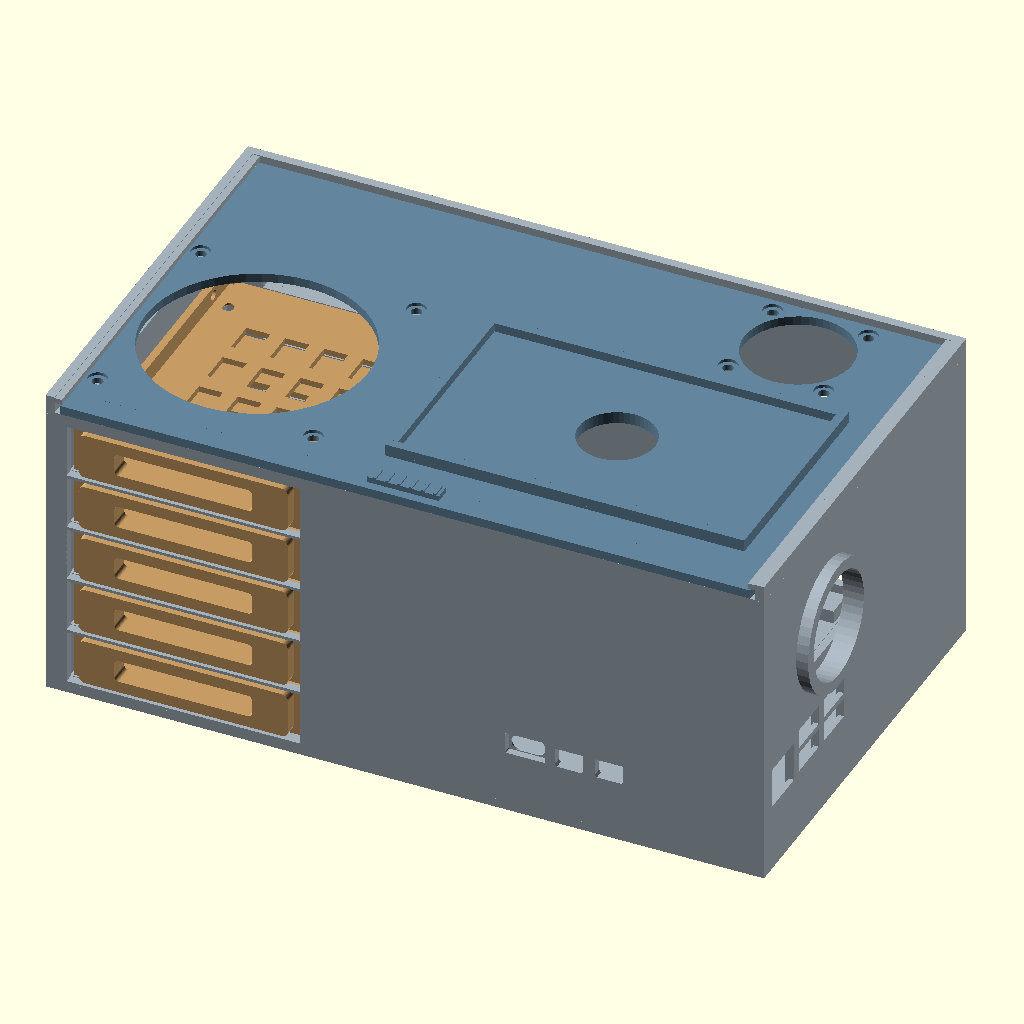
Cell 1: rendered with the file's own defaults.
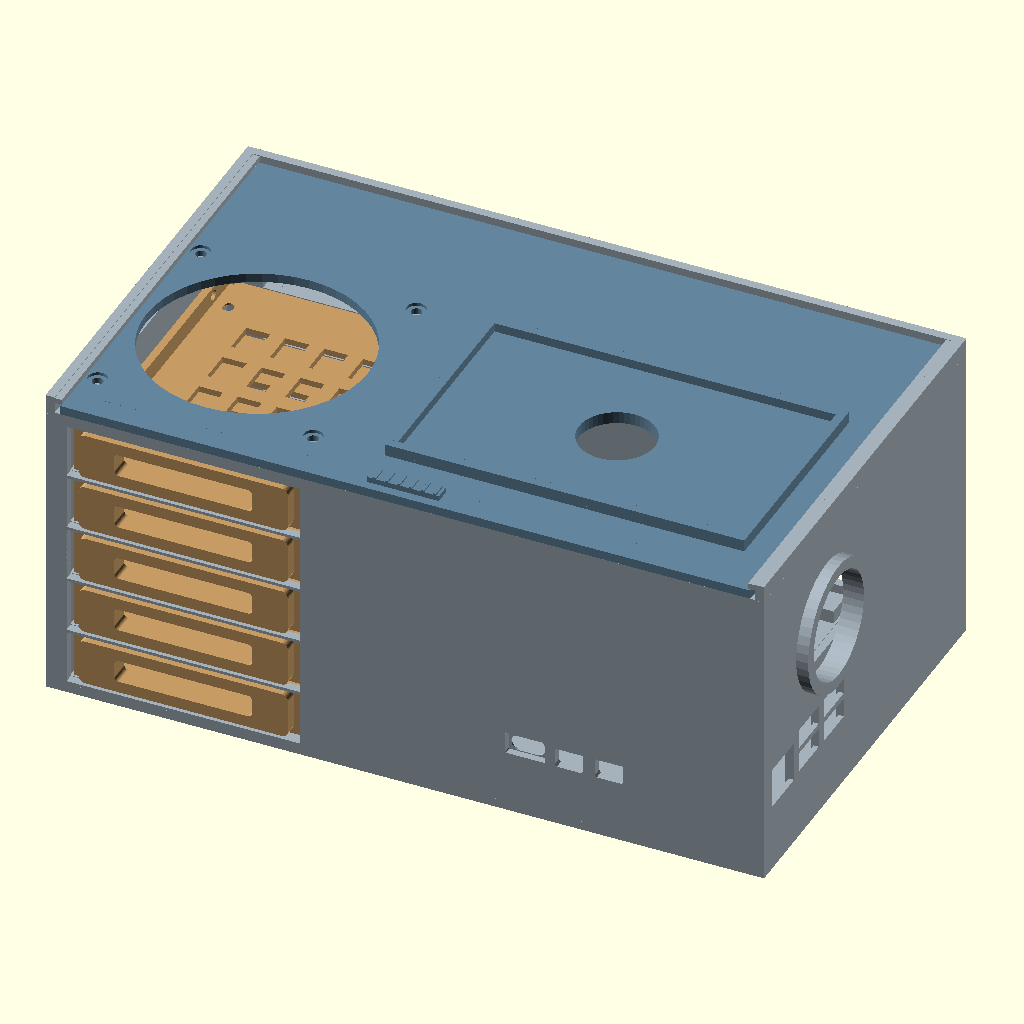
Cell 2: the same model with remove_aux_top_fan = true.
The same orthographic view direction (rotation 55°, 0°, 25°; colour scheme Cornfield) for every cell, with the view re-fitted per cell, so scale and position can differ between cells.
Source of the model, Rassberi PI5 Server box/Server_Box_REV22_VCOM_USB_SATA_Clearance_All_In_One/Server_Box_REV22.scad:
// Raspberry Pi 5 five-bay slide-in HDD/SSD enclosure
// REVISION 22: REV21 pull handles plus VCOM USB-to-SATA cable clearance.
// REV19 port geometry, REV18 USB-C recess and compact Pi/N07 remain intact.
// Opening B remains filled. Original body, lid and tray geometry preserved
// Body, lid, trays and four-inch LENGTH allowance retained.
// Units: millimetres. Hardware fit-check prototype; check real cables/HAT.
// Original rev10 is preserved. No reference electronics are printable solids.
//
// Drive orientation: 2.5-inch drive long edge runs front-to-back so the
// SATA connector is at the rear. Each tray slides in from the front.
// The 24 mm rear chase is intentionally reserved for SATA data/power wiring.

part = "assembly"; // "base", "top", "tray", or "assembly"
$fn = 48;
lid_slide = 0; // negative Y slides the lid out through the FRONT
tray_slide = 0; // negative Y shows all five drive trays pulled out in preview
remove_aux_top_fan = false; // A is retained; owner selected B for removal

body_x = 240;
body_y = 145;
body_z = 102;
wall = 3;
floor = 3;

tray_x = 78;        // 70 mm drive width + print clearance
tray_y = 108;       // 100 mm drive length + clearance
tray_x0 = 7;
tray_y0 = 4;        // front stop remains reachable through the front opening
tray_pitch = 19;    // supports 7, 9.5, 12.5, and 15 mm drives
bay_z0 = 4;
drive_opening_h = 18;
// The VCOM CU815-class SATA-to-USB head is roughly 45 mm wide and 11 mm
// thick.  Give it a proper per-drive rear pass-through and an open corridor;
// the cable/adapter remains real hardware, never printable model geometry.
cable_lane_h = 16;
vcom_adapter_head_w = 45;
vcom_adapter_head_h = 11;
vcom_adapter_head_depth = 25;
vcom_adapter_clear_each_side = 4.5;
vcom_adapter_slot_w = vcom_adapter_head_w+2*vcom_adapter_clear_each_side; // 54
vcom_adapter_slot_h = 16;
vcom_adapter_corridor_d = 30;
drive_nominal_l = 100;
// A standard 2.5-inch drive starts 4 mm behind the tray face.  Its VCOM head
// therefore begins at global Y=108 mm and can run to Y=138 mm before the rear
// wall's 3 mm thickness begins at Y=142 mm.
vcom_adapter_corridor_y0 = tray_y0+4+drive_nominal_l;
assert(vcom_adapter_slot_w < tray_x,
       "VCOM adapter opening must leave structural side posts");
assert(vcom_adapter_slot_h < tray_pitch,
       "VCOM adapter opening must retain the bay separator");
assert(vcom_adapter_corridor_y0+vcom_adapter_corridor_d <= body_y-wall,
       "VCOM adapter must stay inside the rear cable chase");

// REV20 sliding fit: values are independent so a tray change never alters
// the lid or port locations. REV19 used 0.3 mm per side and a floating
// 0.3 mm rail gap; that could bind after FDM print tolerances.
tray_slide_side_clearance = 0.65;
tray_slide_entry_len = 8;
tray_guide_w = 3;
tray_guide_front_w = 1.8; // entry funnel opens an extra 1.2 mm each side
tray_guide_h = 96;
tray_rail_outer_overlap = 0.6; // mechanically joins each rail to its guide
tray_rail_inward = 2.0;
tray_rail_w = tray_rail_outer_overlap+tray_rail_inward; // 2.6 mm
tray_rail_h = 1.4;
tray_rail_entry_drop = 0.6; // gentle lower rail lead-in, then seated contact
tray_end_stop_t = 1.5;
tray_end_stop_h = 8;
tray_front_top_clearance = 0.6;
tray_seated_x = tray_x0+tray_slide_side_clearance;
tray_seated_z = bay_z0; // tray floor rests on the rail top; not floating

// REV21: Each tray gets a flush, open U-frame pull handle.  It is a single
// printed part of the tray, so there are no separate hinges, screws, labels,
// or protrusions beyond the established front face of the enclosure.
tray_handle_face_depth = 4.0;
tray_handle_outer_w = 70.0;
tray_handle_outer_h = 15.4;
tray_handle_outer_corner_r = 2.2;
tray_handle_open_w = 46.0;
tray_handle_open_h = 7.6;
tray_handle_open_corner_r = 1.4;

// The removable lid uses the same printable side clearance and a narrower
// first 8 mm, so it finds the channel instead of scraping both walls.
lid_slide_side_clearance = 0.65;
lid_slide_entry_len = 8;
lid_slide_entry_inset = 1.2;
lid_plate_x0 = wall+lid_slide_side_clearance;
lid_plate_w = body_x-2*lid_plate_x0;
lid_plate_y = body_y-wall; // rear edge meets the existing rear stop

drive_back_y = 115; // end of drive cage
chase_start_y = 118;
// The old 120 mm separators intersected the separate Ethernet PCB.
cable_lane_width_safe = 83;
// Owner clarified: 4 inches is the N07 LENGTH ALLOWANCE, not PCB size.
// Actual board dimensions and a separately reserved bay are defined below.
port_depth = 25.4;  // 1 inch internal connector clearance
// Measured five-port Ethernet board: 103 x 73 mm, 5 mm PCB/underside,
// 16 mm total board/metal/component height, and a 2-inch rear air keepout.
board_x0 = 105;
board_y0 = 66;
board_l = 103;
board_w = 73;
board_base_z = 8;
pcb_total_t = 5;
ethernet_board_height = 16;
rj45_bank_x = 132;
rj45_bank_w = 73;
rj45_bank_z = board_base_z;
rj45_bank_h = 21;
rj45_external_x = 132;
// User-specified Ethernet envelope: 16 x 15 x 21 mm (L x W x H).
// The visible face is kept at 14 mm per the requested opening dimension.
ethernet_port_length = 16;
ethernet_port_depth = 15;
ethernet_port_height = 21;
ethernet_opening_w = 14;
ethernet_opening_z = 6;
rj45_external_w = ethernet_opening_w;
rj45_external_z = ethernet_opening_z;
rj45_external_h = ethernet_port_height;
// Five lower RJ45 openings line up with the five-port board.  The round
// spare hole remains separate and is not converted to Ethernet.
rj45_port_slots = [
    [132, ethernet_opening_z, ethernet_opening_w, ethernet_port_height],
    [146, ethernet_opening_z, ethernet_opening_w, ethernet_port_height],
    [160, ethernet_opening_z, ethernet_opening_w, ethernet_port_height],
    [174, ethernet_opening_z, ethernet_opening_w, ethernet_port_height],
    [188, ethernet_opening_z, ethernet_opening_w, ethernet_port_height]
];
// Power circle moved to the opposite side of the lower Ethernet row.
// The row ends at x=202; 3 mm clearance plus the 5.5 mm radius gives 210.5.
dc_jack_x = 210.5;
dc_jack_clear_d = 17;
dc_jack_z = board_base_z + dc_jack_clear_d/2;
dc_jack_r = 5.5; // approx. 11 mm circular barrel-jack opening
cap_keep_height = 50.8; // 2 in air-conditioning clearance
// REV12: the former square openings at [108,100,14,14] and
// [125,100,14,14] are deleted. That lid region is solid, 3 mm thick.
// Separate top-entry Ethernet/12V routing is no longer provided there.
spare_air_hole_x = 209;
spare_air_hole_z = ethernet_opening_z + ethernet_port_height + 3 + 25.4;
spare_air_hole_r = 25.4; // 2 in diameter, enlarged from the 1.8 in request
screen_x0 = 105;
screen_y0 = 18;
screen_w = 120;
screen_h = 75;
// Shared PCB datum, measured from official RP-010083-CA-1 STEP (May 2026).
// STEP board underside Z=0; copper top Z=1.336. No reference CAD imported.
// The owner approved removing the former two-inch under-Pi height reserve.
// An 8 mm SSD/underside design envelope plus 2 mm floor clearance sets the
// N07 seat. This is a design allowance, not a measured SSD/heatsink height.
pi_x = 149;
pi_y = 3.2;
// N07 only: no kit case, cooler, fan, display or reference PCB is printed.
// Manufacturer EP-0211 mechanical drawing: 87.5 x 56 x 1.6 mm PCB.
// ZP-0187 kit hardware sheet: M2.5 x 7+6 mm inter-board posts.
// Owner confirmed ORIGINAL KIT spacers. Standalone N07's 6 mm spacing
// must not be substituted for this kit-specific nominal 7 mm gap.
n07_l = 87.5;
n07_w = 56;
n07_bay_length = 101.6; // 4 inches reserved for N07, not a scaled board
n07_bay_x1 = body_x-wall; // inside right wall X=237
n07_bay_x0 = n07_bay_x1-n07_bay_length; // X=135.4
// 13.6 mm length allowance left of PCB and 0.5 mm to its right.
// Bay is an allocated keepout, not extra printed walls. Mounts occupy it.
assert(pi_x >= n07_bay_x0 && pi_x+n07_l <= n07_bay_x1,
       "N07 PCB must fit within its four-inch allocated length");
n07_pcb_t = 1.6;
n07_pi_gap = 7;
ssd_underside_envelope_h = 8;
ssd_floor_gap = 2;
n07_support_h = ssd_underside_envelope_h+ssd_floor_gap; // 10 mm
n07_under_z = floor+n07_support_h; // seat Z=13
n07_top_z = n07_under_z+n07_pcb_t; // 14.6
pi_pcb_under_z = n07_top_z+n07_pi_gap; // 21.6
pi_pcb_t = 1.336; // reference model, NOT a universal production tolerance
pi_pcb_top_z = pi_pcb_under_z+pi_pcb_t;
n07_post_d = 8;
n07_foot_d = 12;
n07_neck_h = 8; // narrow support alongside the SSD design envelope
n07_taper_h = 1; // plus 1 mm straight foot, below the SSD keepout
assert(n07_support_h > n07_neck_h+n07_taper_h,
       "Support must retain a positive-height foot");
n07_head_access_d = 5.6; // long screwdriver / M2.5 screw-head passage
n07_screw_clear_d = 2.8;
n07_seat_t = 2;
// M2.5 x 6 screws pass up through 2 mm plastic and 1.6 mm N07 PCB,
// leaving nominal 2.4 mm engagement into original spacer's female end.
// Fit-test actual heads, spacers and printer tolerances before final use.
// Nominal face openings, distinct from full metal shell relief pockets.
pi_usb_stack_w = 14.0;
pi_usb_stack_h = 16.19; // blue shell top above PCB reference surface
pi_usb_stack_d = 17.3;
pi_usb_stack_gap = 4;
pi_ethernet_w = 16.0;
pi_ethernet_h = 13.5;
pi_ethernet_d = 21.2;
// Long edge faces FRONT. Short edge faces RIGHT. Do not position separately.
front_usbc_center_x = pi_x + 11.2;
front_hdmi_centers_x = [pi_x+25.8, pi_x+39.2];
front_port_center_z = pi_pcb_under_z+2.466;
front_hdmi_w = 9.5; // REV19: 8.5 + 1.0 mm, fixed centre
front_hdmi_h = 6.5; // REV19: 5.5 + 1.0 mm; independent of USB-C height
front_hdmi_corner = 0.7; // small lower bevels; not measured plug geometry
front_usbc_w = 11.5;
front_port_h = 5.5;

// Owner images.jpg: housing 12.2 wide x 6.3 high, exposed tip 6.7 long.
// Treat product-image dimensions as nominal, not a measured fit guarantee.
// Pocket is outside-facing; original USB-C throat and Pi datum stay fixed.
usbc_plug_body_w = 12.2;
usbc_plug_body_h = 6.3;
usbc_plug_tip_l = 6.7; // reference only; does not change socket geometry
usbc_plug_clearance = 0.5; // each side, a chosen printer fit allowance
usbc_recess_w = usbc_plug_body_w+2*usbc_plug_clearance; // 13.2
usbc_recess_h = usbc_plug_body_h+2*usbc_plug_clearance; // 7.3
usbc_recess_depth = 2.4; // outside Y=0 to Y=2.4; 0.6 mm inner rim remains
usbc_recess_corner_r = 0.4; // small radius clears a rectangular housing
// STEP front shell opening Z=1.436..4.596; tongue centred at Z=3.016.
// This mating axis is 0.55 mm above the original full-shell throat centre.
usbc_plug_axis_z = pi_pcb_under_z+3.016;
assert(usbc_recess_depth > pi_y-1.2 && usbc_recess_depth <= wall-0.6,
       "USB-C recess must reach socket nose and retain its inner rim");

// STEP face references (all below relative to PCB underside):
// USB3 clear mouths Z=2.456..8.476 and 10.956..16.976: pitch 8.500.
// USB2 clear mouths Z=2.336..8.306 and 10.966..16.936: pitch 8.630.
// Cutout height 6.6 is a design allowance (~0.3 above/below each mouth).
side_pi_ethernet_cy = pi_y+10.25;
side_pi_usb3_cy = pi_y+29.0001;
side_pi_usb2_cy = pi_y+46.9997;
side_pi_ethernet_slot = [side_pi_ethernet_cy-pi_ethernet_w/2,
    pi_pcb_under_z+7.986-pi_ethernet_h/2,pi_ethernet_w,pi_ethernet_h];
usb_face_h = 6.6;
side_pi_usb3_slots = [for (cz=[5.466,13.966])
    [side_pi_usb3_cy-pi_usb_stack_w/2,pi_pcb_under_z+cz-usb_face_h/2,pi_usb_stack_w,usb_face_h]];
side_pi_usb2_slots = [for (cz=[5.321,13.951])
    [side_pi_usb2_cy-pi_usb_stack_w/2,pi_pcb_under_z+cz-usb_face_h/2,pi_usb_stack_w,usb_face_h]];
// Recess full connector shells behind the 1.8 mm outer face mask.
// Metal front faces X~236.78..237.05. Plastic dividers begin at X=238.2.
pi_face_mask_inner_x = body_x-1.8;

// Centered wire relief under the generic 5-inch display support frame.
// Reduced to the requested 1-inch round opening.
screen_opening_x = screen_x0 + screen_w/2;
screen_opening_y = screen_y0 + screen_h/2;
screen_wire_opening_d = 25.4; // 1 in
screen_rail_t = 3;
screen_support_h = 4;
screen_support_z = 2.5;
screen_plate_h = 1.5;
top_fan_mode = "exhaust";
side_fan_mode = "intake";
side_fan_y = 45;
side_fan_z = 66; // owner approved above the newly lowered ports; no new fan
aux_top_fan_mode = "exhaust";
aux_top_fan_x = 195;
aux_top_fan_y = 121;
aux_top_fan_r = 18;
aux_top_fan_mount = 16;
fan_screw_hole_r = 1.8;
fan_screw_head_r = 3.2;

// Port profiles in local XY, extruded through the front wall along -Y.
// USB-C is capsule-shaped. HDMI has bevelled lower corners like the photo.
// These are enclosure cutouts, not printed electronic sockets.
module front_profile_cut(cx, kind) {
    translate([cx,wall+1,front_port_center_z]) rotate([90,0,0])
        linear_extrude(height=wall+2) {
            if (kind == "usbc") {
                hull() for (x=[-(front_usbc_w-front_port_h)/2,(front_usbc_w-front_port_h)/2])
                    translate([x,0]) circle(d=front_port_h);
            } else {
                w=front_hdmi_w/2;
                h=front_hdmi_h/2;
                c=front_hdmi_corner;
                polygon([[-w,-h+c],[-w+c,-h],[w-c,-h],[w,-h+c],[w,h],[-w,h]]);
            }
        }
}

module usbc_plug_recess() {
    // Rounded rectangle, NOT an enlarged capsule: capsule corners would
    // obstruct the corners of the thicker rectangular cable housing.
    translate([front_usbc_center_x,usbc_recess_depth,usbc_plug_axis_z])
        rotate([90,0,0]) linear_extrude(height=usbc_recess_depth+0.1)
            hull() for (x=[-1,1]) for (z=[-1,1])
                translate([x*(usbc_recess_w/2-usbc_recess_corner_r),
                           z*(usbc_recess_h/2-usbc_recess_corner_r)])
                    circle(r=usbc_recess_corner_r);
}

// A 2D rounded rectangle used in the tray's X/Z front plane.  Keeping the
// outer face and the grip opening separately dimensioned makes the handle
// strong enough for a loaded 2.5-inch drive without changing the slide fit.
module tray_handle_rounded_rect_2d(w, h, r) {
    assert(w > 2*r && h > 2*r, "Tray handle corner radius is too large");
    hull() for (x=[-w/2+r, w/2-r]) for (z=[-h/2+r, h/2-r])
        translate([x,z]) circle(r=r);
}

module tray_pull_handle_face(tw, front_h) {
    assert(tray_handle_outer_w < tw && tray_handle_outer_h < front_h,
           "Tray handle must stay inside the front opening");
    // The face reaches exactly to the established outer face of the box when
    // seated.  A 0.1 mm overlap with the original tray front gives one solid
    // printable body instead of a touching-only surface.
    translate([tw/2, 0.1, front_h/2]) rotate([90,0,0])
        linear_extrude(height=tray_handle_face_depth+0.1)
            tray_handle_rounded_rect_2d(tray_handle_outer_w,
                                        tray_handle_outer_h,
                                        tray_handle_outer_corner_r);
}

module hdd_tray() {
    // 76.7 mm clears the fixed 78 mm guide channel by 0.65 mm per side.
    // Open top: drive drops in vertically; the old obstructing lips are gone.
    tw = tray_x-2*tray_slide_side_clearance;
    floor_h = 2;
    side_h = 8;
    side_w = 2.5; // retains 71.7 mm internal width for a 69.85 mm drive
    front_h = drive_opening_h-tray_front_top_clearance;
    drive_nominal_w = 69.85;
    drive_datum_x = (tw-drive_nominal_w)/2;
    drive_datum_y = 4;
    mounting_x = [(tw-61.72)/2, (tw+61.72)/2];
    mounting_y = [drive_datum_y+14, drive_datum_y+90.6];

    // Open rear centre: SATA connector and cable can exit the tray.
    difference() {
        union() {
            cube([tw, tray_y, floor_h]);
            cube([tw, 3, front_h]);
            // Rounded, flush front pull handle inspired by the supplied
            // drive-caddy reference.  It stays within the existing tray bay.
            tray_pull_handle_face(tw, front_h);
            cube([side_w, tray_y, side_h]);
            translate([tw-side_w, 0, 0]) cube([side_w, tray_y, side_h]);
            // Two short corner guards leave the SATA face unobstructed.
            translate([0, tray_y-2, 0]) cube([4, 2, side_h]);
            translate([tw-4, tray_y-2, 0]) cube([4, 2, side_h]);
        }

        // Common 2.5-inch M3 mounting grid: 61.72 x 76.6 mm.
        // Verify against the specific drive manual before selecting screws.
        // 0.8 mm longitudinal slot travel; shallow underside countersinks.
        for (x = mounting_x) for (y = mounting_y) {
            hull() for (dy = [-0.4,0.4])
                translate([x,y+dy,-0.1]) cylinder(h=2.2,d=3.4);
            hull() for (dy = [-0.4,0.4])
                translate([x,y+dy,-0.01]) cylinder(h=1.41,d1=6.2,d2=3.4);
        }
        // Cooling grid retains perimeter beams and transverse support ribs.
        for (x = [17:13:56]) for (y = [25:17:76])
            translate([x,y,-0.1]) cube([8,11,2.2]);
        // Full-depth rounded pull opening replaces the old shallow finger
        // pocket.  The opening is 46.0 x 7.6 mm; its 12 mm side rails and
        // 3.9 mm top/bottom rails retain a stiff U-frame grip.
        translate([tw/2,3.2,front_h/2]) rotate([90,0,0])
            linear_extrude(height=tray_handle_face_depth+3.4)
                tray_handle_rounded_rect_2d(tray_handle_open_w,
                                            tray_handle_open_h,
                                            tray_handle_open_corner_r);
        // Two supplementary side-mount holes per side, centred 3 mm above
        // the drive seating plane. Bottom screws are sufficient by themselves.
        for (y=mounting_y) {
            translate([-0.1,y,5]) rotate([0,90,0]) cylinder(h=3.2,d=3.4);
            translate([tw-3.1,y,5]) rotate([0,90,0]) cylinder(h=3.2,d=3.4);
        }
    }
}

module pi_bosses() {
    for (p = [
        [pi_x + 3.5,  pi_y + 3.5],
        [pi_x + 61.5, pi_y + 3.5],
        [pi_x + 3.5,  pi_y + 52.5],
        [pi_x + 61.5, pi_y + 52.5]
    ]) translate([p[0], p[1], floor]) {
        cylinder(h=n07_support_h-n07_neck_h-n07_taper_h,d=n07_foot_d);
        translate([0,0,n07_support_h-n07_neck_h-n07_taper_h])
            cylinder(h=n07_taper_h,d1=n07_foot_d,d2=n07_post_d);
        translate([0,0,n07_support_h-n07_neck_h])
            cylinder(h=n07_neck_h,d=n07_post_d);
    }
}

module corner_bosses() {
    // The screw-lid posts have been replaced by continuous slide channels.
    // This also removes the old posts that intersected the HDD trays.
    for (x=[0,body_x-wall])
        translate([x,0,body_z-0.2]) cube([wall,body_y,5.8]);
    for (x=[0,body_x-6])
        translate([x,0,body_z-1]) cube([6,body_y,1]);
    for (x=[0,body_x-5.4])
        translate([x,0,body_z+3.6]) cube([5.4,body_y,1.8]);
    // Rear positive stop. Front is open so the panel can slide all the way out.
    translate([0,body_y-wall,body_z-0.2]) cube([body_x,wall,5.8]);
}

module tray_guide_columns() {
    // A broad 1.8 mm front tip funnels into each 3 mm guide over 8 mm.
    // The entry has 1.85 mm side clearance before narrowing to 0.65 mm.
    translate([tray_x0-tray_guide_w, tray_y0+tray_slide_entry_len, floor])
        cube([tray_guide_w, tray_y+6-tray_slide_entry_len, tray_guide_h]);
    hull() {
        translate([tray_x0-tray_guide_w, tray_y0, floor])
            cube([tray_guide_front_w, 0.02, tray_guide_h]);
        translate([tray_x0-tray_guide_w, tray_y0+tray_slide_entry_len-0.02, floor])
            cube([tray_guide_w, 0.04, tray_guide_h]);
    }
    translate([tray_x0+tray_x, tray_y0+tray_slide_entry_len, floor])
        cube([tray_guide_w, tray_y+6-tray_slide_entry_len, tray_guide_h]);
    hull() {
        translate([tray_x0+tray_x+tray_guide_w-tray_guide_front_w, tray_y0, floor])
            cube([tray_guide_front_w, 0.02, tray_guide_h]);
        translate([tray_x0+tray_x, tray_y0+tray_slide_entry_len-0.02, floor])
            cube([tray_guide_w, 0.04, tray_guide_h]);
    }
}

module tray_slide_rail(x, z) {
    // The front is 0.6 mm below the final rail height and rises over 8 mm,
    // letting the tray enter smoothly before it rests on the rail top.
    translate([x, tray_y0+tray_slide_entry_len, z-tray_rail_h])
        cube([tray_rail_w, tray_y+6-tray_slide_entry_len, tray_rail_h]);
    hull() {
        translate([x, tray_y0, z-tray_rail_h])
            cube([tray_rail_w, 0.02, tray_rail_h-tray_rail_entry_drop]);
        translate([x, tray_y0+tray_slide_entry_len-0.02, z-tray_rail_h])
            cube([tray_rail_w, 0.04, tray_rail_h]);
    }
}

module tray_end_stop(x, z) {
    // Side-only stop: tray side walls touch it at the correct seated depth,
    // while the middle stays open for SATA connector and cable access.
    translate([x, tray_y0+tray_y, z])
        cube([tray_rail_w, tray_end_stop_t, tray_end_stop_h]);
}

module lid_slide_plate() {
    // Tapering only the leading 8 mm makes front insertion forgiving; the
    // remainder has the full 0.65 mm-per-side clearance in the fixed channel.
    hull() {
        translate([lid_plate_x0+lid_slide_entry_inset, 0, 0])
            cube([lid_plate_w-2*lid_slide_entry_inset, 0.02, 3]);
        translate([lid_plate_x0, lid_slide_entry_len-0.02, 0])
            cube([lid_plate_w, 0.04, 3]);
    }
    translate([lid_plate_x0, lid_slide_entry_len, 0])
        cube([lid_plate_w, lid_plate_y-lid_slide_entry_len, 3]);
}

module fan_ring() {
    // Hollow circular 40 mm-class intake ring, overlapping the side wall.
    difference() {
        translate([body_x-0.5, side_fan_y, side_fan_z])
            rotate([0,90,0]) cylinder(h=4.5, r=22);
        translate([body_x-1, side_fan_y, side_fan_z])
            rotate([0,90,0]) cylinder(h=6, r=18);
    }
}

module drive_back_bulkhead() {
    // A bulkhead closes the drive cage while leaving five VCOM adapter
    // windows.  The 54 x 16 mm clear mouths pass the 45 x 11 mm SATA head
    // and preserve 12 mm structural side posts on both sides.
    adapter_x0 = (tray_x-vcom_adapter_slot_w)/2;
    union() {
        cube([adapter_x0, 3, body_z]);
        translate([adapter_x0+vcom_adapter_slot_w, 0, 0])
            cube([tray_x-(adapter_x0+vcom_adapter_slot_w), 3, body_z]);
        for (i = [0:4]) {
            z0 = bay_z0 + i*tray_pitch;
            if (i == 0)
                translate([adapter_x0,0,0]) cube([vcom_adapter_slot_w,3,z0]);
            if (i < 4)
                translate([adapter_x0,0,z0+vcom_adapter_slot_h])
                    cube([vcom_adapter_slot_w,3,tray_pitch-vcom_adapter_slot_h]);
            if (i == 4)
                translate([adapter_x0,0,z0+vcom_adapter_slot_h])
                    cube([vcom_adapter_slot_w,3,body_z-(z0+vcom_adapter_slot_h)]);
        }
    }
}

module ethernet_board_support() {
    // Four underside pads and two side retainers hold the measured board.
    // The RJ45 edge and DC jack side remain open toward the rear wall.
    for (p = [
        [board_x0+4, board_y0+4],
        [board_x0+board_l-12, board_y0+4],
        [board_x0+4, board_y0+board_w-12],
        [board_x0+board_l-12, board_y0+board_w-12]
    ]) translate([p[0],p[1],floor])
        cube([8,8,board_base_z-floor]);
    translate([board_x0-3,board_y0,floor])
        cube([3,board_w,board_base_z-floor+1]);
    translate([board_x0+board_l,board_y0,floor])
        cube([3,board_w,board_base_z-floor+1]);
    translate([board_x0-0.5,board_y0,board_base_z+0.2])
        cube([0.5,board_w,1]);
    translate([board_x0+board_l,board_y0,board_base_z+0.2])
        cube([0.5,board_w,1]);
}

module base() {
    difference() {
        union() {
            cube([body_x, body_y, floor]);
            cube([wall, body_y, body_z]);
            translate([body_x-wall, 0, 0]) cube([wall, body_y, body_z]);

            // Front and rear perimeter walls are opened below for ports.
            cube([body_x, wall, body_z]);
            translate([0, body_y-wall, 0]) cube([body_x, wall, body_z]);

            // Drive-cage connector bulkhead and rear cable chase.
            translate([tray_x0, drive_back_y, 0]) drive_back_bulkhead();

            // Four separators create five independent cable lanes, one lane
            // per drive row, continuing toward the SATA/controller bay.
            for (i = [0:3]) {
                translate([tray_x0, chase_start_y, bay_z0+cable_lane_h+i*tray_pitch])
                    cube([cable_lane_width_safe, body_y-wall-chase_start_y+0.8, tray_pitch-cable_lane_h]);
            }

            // Divider: closed beside the Pi, open at the rear chase level.
            translate([90, 3, 0]) cube([3, 109, body_z]);
            translate([90, 3, 0]) cube([3, 39, 40]);
            translate([90, 3, 64]) cube([3, 39, body_z-64]);

            // Funnel-shaped side guides keep every tray centered.
            tray_guide_columns();

            fan_ring();

            ethernet_board_support();

            pi_bosses();
            corner_bosses();

            // Narrow support rails with entry ramps and positive side stops.
            for (i = [0:4]) {
                z = bay_z0 + i*tray_pitch;
                tray_slide_rail(tray_x0-tray_rail_outer_overlap, z);
                tray_slide_rail(tray_x0+tray_x-tray_rail_inward, z);
                tray_end_stop(tray_x0-tray_rail_outer_overlap, z);
                tray_end_stop(tray_x0+tray_x-tray_rail_inward, z);
            }
        }

        // Five front slide-in openings, 18 mm high for 7–15 mm drives.
        for (i = [0:4])
            translate([tray_x0, -2, bay_z0+i*tray_pitch]) cube([tray_x, wall+4, drive_opening_h]);

        // Blind internal pocket for the five-port board's connector bank.
        // The board envelope remains 103 x 73 mm with 5 mm PCB/metal base.
        translate([rj45_bank_x-0.6, body_y-port_depth,
                   rj45_bank_z-0.6])
            cube([rj45_bank_w+1.2, port_depth-wall+0.2,
                  rj45_bank_h+1.2]);

        // Expose the board's circular 12 V barrel-power jack beside the
        // lower Ethernet row.  The 17 mm value is the front-to-back
        // clearance envelope; the visible opening remains circular.
        translate([dc_jack_x, body_y-port_depth, dc_jack_z])
            rotate([-90,0,0]) cylinder(h=port_depth+2, r=dc_jack_r);

        // Five lower RJ45 openings aligned with the five-port Ethernet board.
        // The former upper rectangular row is intentionally gone; the round
        // spare hole below remains unchanged and is not an Ethernet port.
        for (p = rj45_port_slots)
            translate([p[0], body_y-ethernet_port_depth, p[1]])
                cube([p[2], ethernet_port_depth+2, p[3]]);

        // FRONT: one USB-C + TWO SEPARATE micro-HDMI openings.
        // Two enlarged HDMI openings retain a 3.9 mm central plastic web.
        front_profile_cut(front_usbc_center_x,"usbc");
        usbc_plug_recess();
        for (cx=front_hdmi_centers_x) front_profile_cut(cx,"hdmi");

        // Two-inch air-conditioning/capacitor opening next to the lower
        // Ethernet row.  Its lower edge is 3 mm above the Ethernet openings;
        // the circle remains separate and is not converted to RJ45.
        translate([spare_air_hole_x, body_y-port_depth, spare_air_hole_z])
            rotate([-90,0,0]) cylinder(h=port_depth+2, r=spare_air_hole_r);

        // 40 mm fan opening on the Raspberry Pi/electronics side wall.
        translate([body_x-6, side_fan_y, side_fan_z]) rotate([0,90,0]) cylinder(h=9,r=18);

        // Pi shell pockets on the INSIDE only. The USB divider webs are
        // outside the metal fronts, not projected through the connector.
        for (cy=[side_pi_usb3_cy,side_pi_usb2_cy])
            translate([body_x-wall-0.2,cy-7.65,pi_pcb_under_z-0.5])
                cube([pi_face_mask_inner_x-(body_x-wall)+0.21,15.3,18.4]);
        translate([body_x-wall-0.2,side_pi_ethernet_cy-8.3,pi_pcb_under_z-0.9])
            cube([pi_face_mask_inner_x-(body_x-wall)+0.21,16.6,15.9]);

        // Right-side Pi ports: Ethernet + four USB-A, native corner mapping.
        translate([body_x-wall-0.2, side_pi_ethernet_slot[0],
                   side_pi_ethernet_slot[1]])
            cube([wall+2, side_pi_ethernet_slot[2],
                  side_pi_ethernet_slot[3]]);
        for (p=concat(side_pi_usb3_slots,side_pi_usb2_slots))
            translate([body_x-wall-0.2,p[0],p[1]])
                cube([wall+2,p[2],p[3]]);

        // Ventilation slots at the drive cage side.
        for (z = [10:13:94])
            translate([-2, 20, z]) cube([wall+4, 76, 4]);

        // N07 seats replace the continuous posts that passed through its PCB.
        // Four underside-access bores leave a 2 mm seating roof. Board +
        // stock brass spacer clamp to the roof using an upward M2.5 x 6 screw.
        for (p = [
            [pi_x + 3.5,  pi_y + 3.5],
            [pi_x + 61.5, pi_y + 3.5],
            [pi_x + 3.5,  pi_y + 52.5],
            [pi_x + 61.5, pi_y + 52.5]
        ]) {
            translate([p[0],p[1],-1])
                cylinder(h=n07_under_z-n07_seat_t+1,d=n07_head_access_d);
            translate([p[0],p[1],n07_under_z-n07_seat_t-0.01])
                cylinder(h=n07_seat_t+1,d=n07_screw_clear_d);
        }
    }
}

module top() {
    difference() {
        union() {
            // 0.65 mm side clearance plus tapered first 8 mm for easy entry.
            lid_slide_plate();
            // Raised textured pull grip, no extra lid cutout or screws.
            translate([106,3,2.8]) cube([24,5,2]);
            for (x=[108:4:128]) translate([x,3,4.7]) cube([1,5,0.6]);
            // Full plate overlaps the lid by 0.5 mm, preventing floating rails.
            translate([screen_x0, screen_y0, screen_support_z])
                cube([screen_w, screen_h, screen_plate_h]);
            // Generic 120 x 75 mm support frame for a 5-inch screen.
            translate([screen_x0, screen_y0, 3])
                cube([screen_w, screen_rail_t, screen_support_h]);
            translate([screen_x0, screen_y0+screen_h-screen_rail_t, 3])
                cube([screen_w, screen_rail_t, screen_support_h]);
            translate([screen_x0, screen_y0, 3])
                cube([screen_rail_t, screen_h, screen_support_h]);
            translate([screen_x0+screen_w-screen_rail_t, screen_y0, 3])
                cube([screen_rail_t, screen_h, screen_support_h]);
        }
        // 80 mm exhaust fan over the drive cage.
        translate([45, 55, -1]) cylinder(h=5, r=37);
        for (p = [[9,18], [81,18], [9,92], [81,92]]) {
            translate([p[0],p[1],-1]) cylinder(h=5,r=fan_screw_hole_r);
            translate([p[0],p[1],2]) cylinder(h=2,r=fan_screw_head_r);
        }
        // Opening A: auxiliary fan preserved by the owner's selection of B.
        if (!remove_aux_top_fan) {
        translate([aux_top_fan_x, aux_top_fan_y, -1])
            cylinder(h=5, r=aux_top_fan_r);
        for (p = [
            [aux_top_fan_x-aux_top_fan_mount, aux_top_fan_y-aux_top_fan_mount],
            [aux_top_fan_x+aux_top_fan_mount, aux_top_fan_y-aux_top_fan_mount],
            [aux_top_fan_x-aux_top_fan_mount, aux_top_fan_y+aux_top_fan_mount],
            [aux_top_fan_x+aux_top_fan_mount, aux_top_fan_y+aux_top_fan_mount]
        ]) {
            translate([p[0],p[1],-1]) cylinder(h=5,r=fan_screw_hole_r);
            translate([p[0],p[1],2]) cylinder(h=2,r=fan_screw_head_r);
        }
        }
        // Opening B removed: no square cable cutters remain in the lid.

        // Centered 1-inch screen wire opening, preserved separately.
        translate([screen_opening_x, screen_opening_y, -1])
            cylinder(h=8, r=screen_wire_opening_d/2);
    }
}

if (part == "base") base();
else if (part == "top") top();
else if (part == "tray") hdd_tray();
else {
    color("#a4b0ba") base();
    color("#63849c") translate([0,lid_slide,body_z]) top();
    for (i = [0:4])
        color("#c59b64") translate([tray_seated_x,tray_y0+tray_slide,tray_seated_z+i*tray_pitch]) hdd_tray();
}
Parameter table extracted from the source (name, type, default, range or options):
part: string, default "assembly"
lid_slide: number, default 0
tray_slide: number, default 0
remove_aux_top_fan: bool, default false
body_x: number, default 240
body_y: number, default 145
body_z: number, default 102
wall: number, default 3
floor: number, default 3
tray_x: number, default 78
tray_y: number, default 108
tray_x0: number, default 7
tray_y0: number, default 4
tray_pitch: number, default 19
bay_z0: number, default 4
drive_opening_h: number, default 18
cable_lane_h: number, default 16
vcom_adapter_head_w: number, default 45
vcom_adapter_head_h: number, default 11
vcom_adapter_head_depth: number, default 25
vcom_adapter_clear_each_side: number, default 4.5
vcom_adapter_slot_h: number, default 16
vcom_adapter_corridor_d: number, default 30
drive_nominal_l: number, default 100
tray_slide_side_clearance: number, default 0.65
tray_slide_entry_len: number, default 8
tray_guide_w: number, default 3
tray_guide_front_w: number, default 1.8
tray_guide_h: number, default 96
tray_rail_outer_overlap: number, default 0.6
tray_rail_inward: number, default 2
tray_rail_h: number, default 1.4
tray_rail_entry_drop: number, default 0.6
tray_end_stop_t: number, default 1.5
tray_end_stop_h: number, default 8
tray_front_top_clearance: number, default 0.6
tray_handle_face_depth: number, default 4
tray_handle_outer_w: number, default 70
tray_handle_outer_h: number, default 15.4
tray_handle_outer_corner_r: number, default 2.2
tray_handle_open_w: number, default 46
tray_handle_open_h: number, default 7.6
tray_handle_open_corner_r: number, default 1.4
lid_slide_side_clearance: number, default 0.65
lid_slide_entry_len: number, default 8
lid_slide_entry_inset: number, default 1.2
drive_back_y: number, default 115
chase_start_y: number, default 118
cable_lane_width_safe: number, default 83
port_depth: number, default 25.4
board_x0: number, default 105
board_y0: number, default 66
board_l: number, default 103
board_w: number, default 73
board_base_z: number, default 8
pcb_total_t: number, default 5
ethernet_board_height: number, default 16
rj45_bank_x: number, default 132
rj45_bank_w: number, default 73
rj45_bank_h: number, default 21
rj45_external_x: number, default 132
ethernet_port_length: number, default 16
ethernet_port_depth: number, default 15
ethernet_port_height: number, default 21
